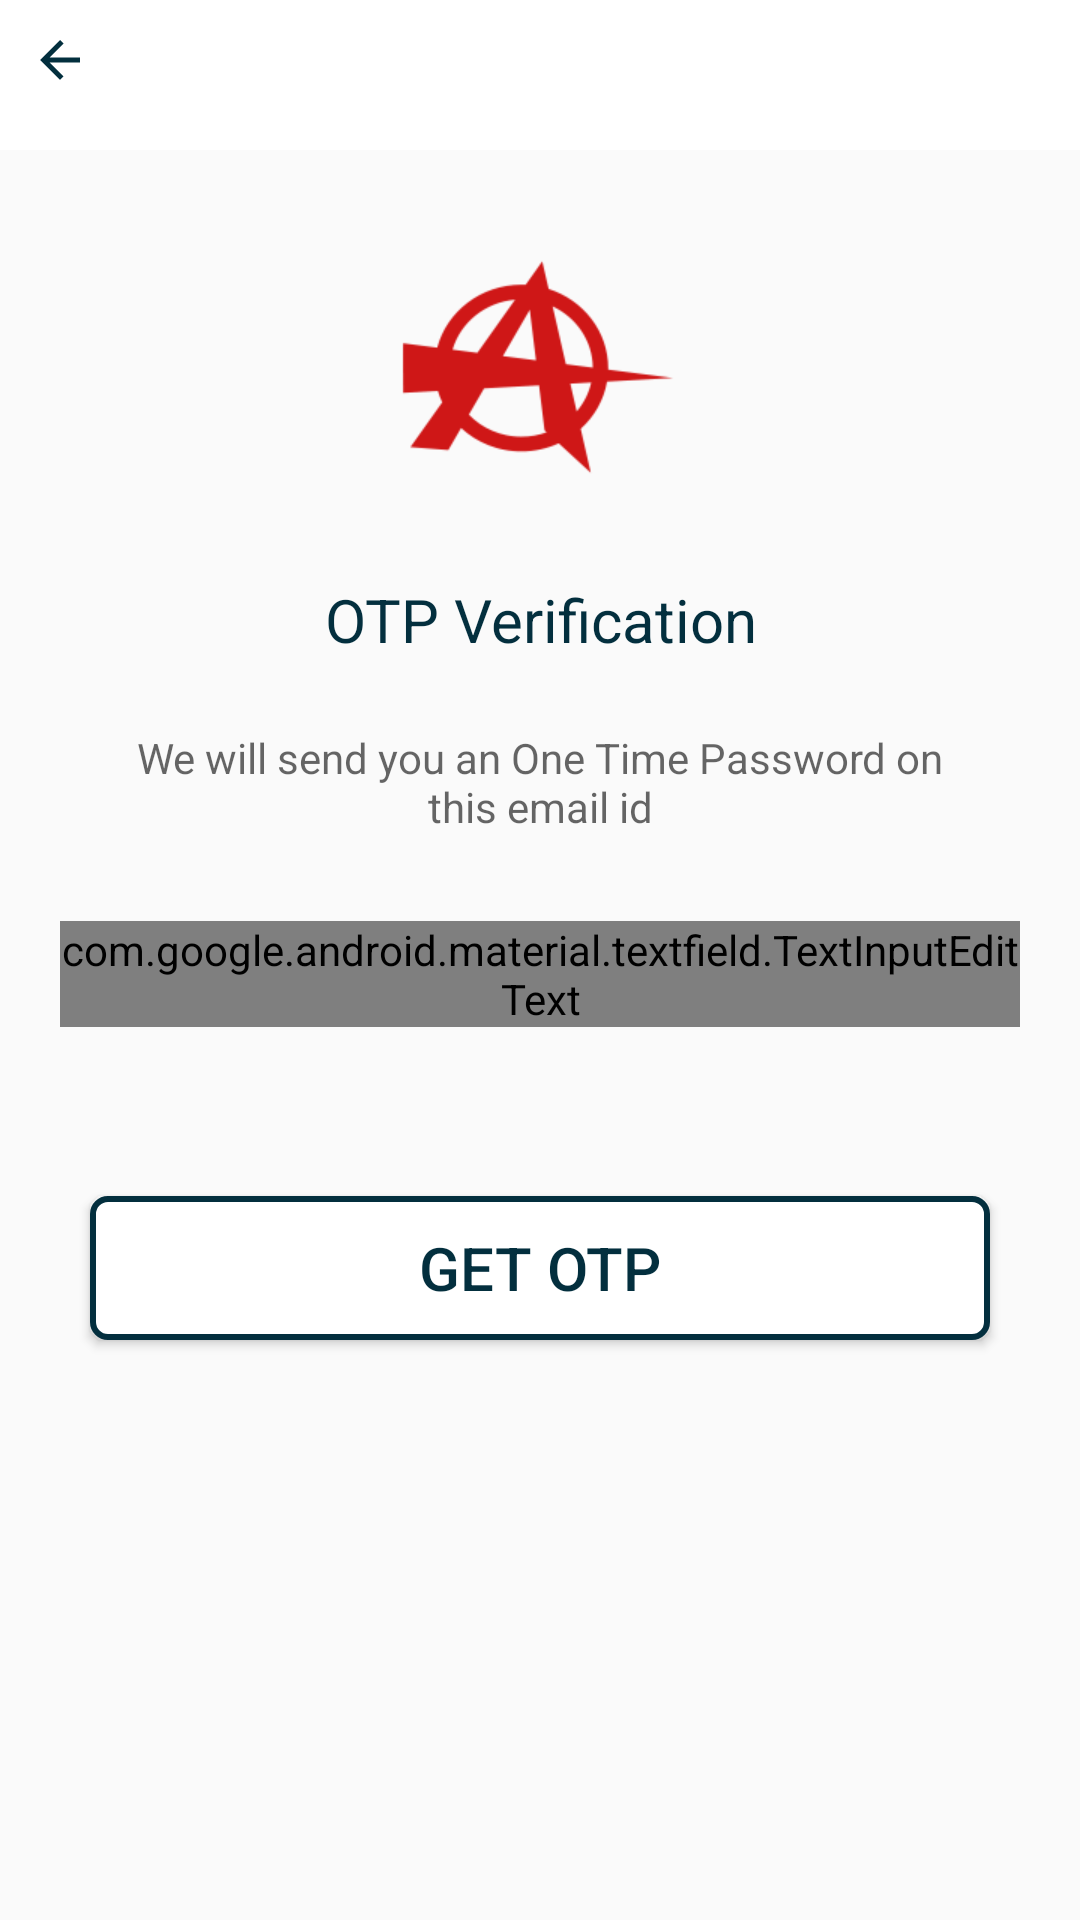

Reconstruct the res/layout file that produces this screen, plus the resources it refers to.
<!-- AndroidManifest.xml: application theme MyTheme -->
<!-- res/layout/activity_forget_password.xml -->
<?xml version="1.0" encoding="utf-8"?>
<androidx.constraintlayout.widget.ConstraintLayout xmlns:android="http://schemas.android.com/apk/res/android"
    xmlns:app="http://schemas.android.com/apk/res-auto"
    xmlns:tools="http://schemas.android.com/tools"
    android:layout_width="match_parent"
    android:layout_height="match_parent"

    tools:context=".Activities.Teacher.ForgetPasswordActivity">


    <com.google.android.material.appbar.AppBarLayout
        android:id="@+id/appbar"
        android:layout_width="match_parent"
        android:layout_height="50dp"
        android:background="@color/colorwhite"
        android:fitsSystemWindows="true"
        app:layout_constraintEnd_toEndOf="parent"
        app:layout_constraintStart_toStartOf="parent"
        app:layout_constraintTop_toTopOf="parent">


        <RelativeLayout
            android:layout_width="match_parent"
            android:layout_height="wrap_content"
            android:orientation="horizontal">

            <ImageView
                android:id="@+id/ivforgetpass"
                android:layout_width="wrap_content"
                android:layout_height="wrap_content"
                android:padding="10dp"
                android:src="@drawable/ic_baseline_arrow_back_24" />
        </RelativeLayout>
    </com.google.android.material.appbar.AppBarLayout>

    <ImageView
        android:id="@+id/ivlogoforattendance"
        android:layout_width="100dp"
        android:layout_height="100dp"
        android:layout_marginTop="10dp"
        app:layout_constraintBottom_toBottomOf="parent"
        app:layout_constraintEnd_toEndOf="parent"
        app:layout_constraintHorizontal_bias="0.498"
        app:layout_constraintStart_toStartOf="parent"
        app:layout_constraintTop_toBottomOf="@+id/appbar"
        app:layout_constraintVertical_bias="0.026"
        android:src="@drawable/logo" />

    <TextView
        android:id="@+id/textView3"
        style="@style/MyFilledBox"
        android:layout_width="wrap_content"
        android:layout_height="wrap_content"
        android:layout_marginTop="10dp"
        android:padding="10dp"
        android:text="OTP Verification"
        android:textAlignment="center"
        android:textColor="@color/colorPrimary"
        android:textSize="20sp"
        app:layout_constraintBottom_toBottomOf="parent"
        app:layout_constraintEnd_toEndOf="parent"
        app:layout_constraintStart_toStartOf="parent"
        app:layout_constraintTop_toBottomOf="@+id/ivlogoforattendance"
        app:layout_constraintVertical_bias="0.002" />

    <TextView
        android:id="@+id/textView6"
        android:layout_width="305dp"
        android:layout_height="49dp"
        android:hint="We will send you an One Time Password on this email id"
        android:padding="5dp"
        android:textAlignment="center"
        app:layout_constraintBottom_toBottomOf="parent"

        app:layout_constraintEnd_toEndOf="parent"
        app:layout_constraintStart_toStartOf="parent"
        app:layout_constraintTop_toBottomOf="@+id/textView3"
        app:layout_constraintVertical_bias="0.022" />

    <com.google.android.material.textfield.TextInputLayout
        android:id="@+id/textInputLayout3"
        android:layout_width="match_parent"
        android:layout_height="wrap_content"
        android:layout_margin="10dp"
        android:padding="10dp"
        android:textAlignment="center"
        app:layout_constraintBottom_toBottomOf="parent"
        android:orientation="horizontal"
        app:layout_constraintEnd_toEndOf="parent"
        app:layout_constraintStart_toStartOf="parent"
        app:layout_constraintTop_toBottomOf="@+id/textView6"
        app:layout_constraintVertical_bias="0.0">

        <com.google.android.material.textfield.TextInputEditText
            android:id="@+id/edemailid"
            style="@style/MyFilledBox"
            android:layout_width="match_parent"
            android:layout_height="wrap_content"
            android:hint="Enter Mobile Number"
            android:inputType="phone"
            android:ems="10"
            android:textColorHint="@color/colorPrimary"
            android:textSize="18sp" />

        <ImageView
            android:id="@+id/verified"
            android:layout_width="wrap_content"
            android:layout_height="wrap_content"
            android:layout_gravity="right"
            android:visibility="gone"

            android:src="@drawable/ic_baseline_24"/>


    </com.google.android.material.textfield.TextInputLayout>

    <Button
        android:id="@+id/btngetotp"
        android:layout_width="300dp"
        android:layout_height="wrap_content"
        android:background="@drawable/rectanngleshap"
        android:text="GET OTP"
        android:textColor="@color/colorPrimary"
        android:textSize="20sp"
        app:layout_constraintBottom_toBottomOf="parent"
        app:layout_constraintEnd_toEndOf="parent"
        app:layout_constraintHorizontal_bias="0.498"
        app:layout_constraintStart_toStartOf="parent"
        app:layout_constraintTop_toBottomOf="@+id/textInputLayout3"
        app:layout_constraintVertical_bias="0.193" />


</androidx.constraintlayout.widget.ConstraintLayout>
<!-- resources referenced by this layout -->
<resources>
  <color name="colorPrimary">#032f3e</color>
  <color name="colorwhite">#ffffffff</color>
  <!-- drawable ic_baseline_24 (drawable) -->
  <vector android:height="24dp" android:tint="#318D16"
      android:viewportHeight="24" android:viewportWidth="24"
      android:width="24dp" xmlns:android="http://schemas.android.com/apk/res/android">
      <path android:fillColor="@android:color/white" android:pathData="M9,16.2L4.8,12l-1.4,1.4L9,19 21,7l-1.4,-1.4L9,16.2z"/>
  </vector>
  <!-- drawable ic_baseline_arrow_back_24 (drawable) -->
  <vector android:height="20dp" android:tint="#032F3E"
      android:viewportHeight="24" android:viewportWidth="24"
      android:width="20dp" xmlns:android="http://schemas.android.com/apk/res/android">
      <path android:fillColor="@android:color/white" android:pathData="M20,11H7.83l5.59,-5.59L12,4l-8,8 8,8 1.41,-1.41L7.83,13H20v-2z"/>
  </vector>
  <!-- drawable logo: png bitmap (drawable, 5933 bytes) -->
  <!-- drawable rectanngleshap (drawable) -->
  <?xml version="1.0" encoding="utf-8"?>
  <shape xmlns:android="http://schemas.android.com/apk/res/android"
      android:shape="rectangle">
      <stroke android:width="2dp" android:color="@color/colorPrimary" />
      <padding android:left="2dp"
          android:top="2dp"
          android:right="2dp"
          android:bottom="2dp" />
      <corners android:radius="5dp" />
      <solid android:color="#ffffffff" />
  </shape>
  <style name="MyFilledBox" parent="Widget.MaterialComponents.TextInputLayout.FilledBox">
          <item name="colorAccent">@color/colorPrimary</item>
          <item name="android:textColorHint">@color/colorPrimary</item>
  
      </style>
  <style name="MyTheme" parent="Theme.AppCompat.Light.NoActionBar">
          
          <item name="colorPrimary">@color/colorPrimary</item>
          <item name="colorPrimaryDark">@color/colorPrimary</item>
          <item name="colorAccent">@color/colorAccent</item>
          <item name="android:windowDisablePreview">true</item>
          <item name="android:windowIsTranslucent">true</item>
  
      </style>
  <color name="colorAccent">#fa4d57</color>
</resources>
